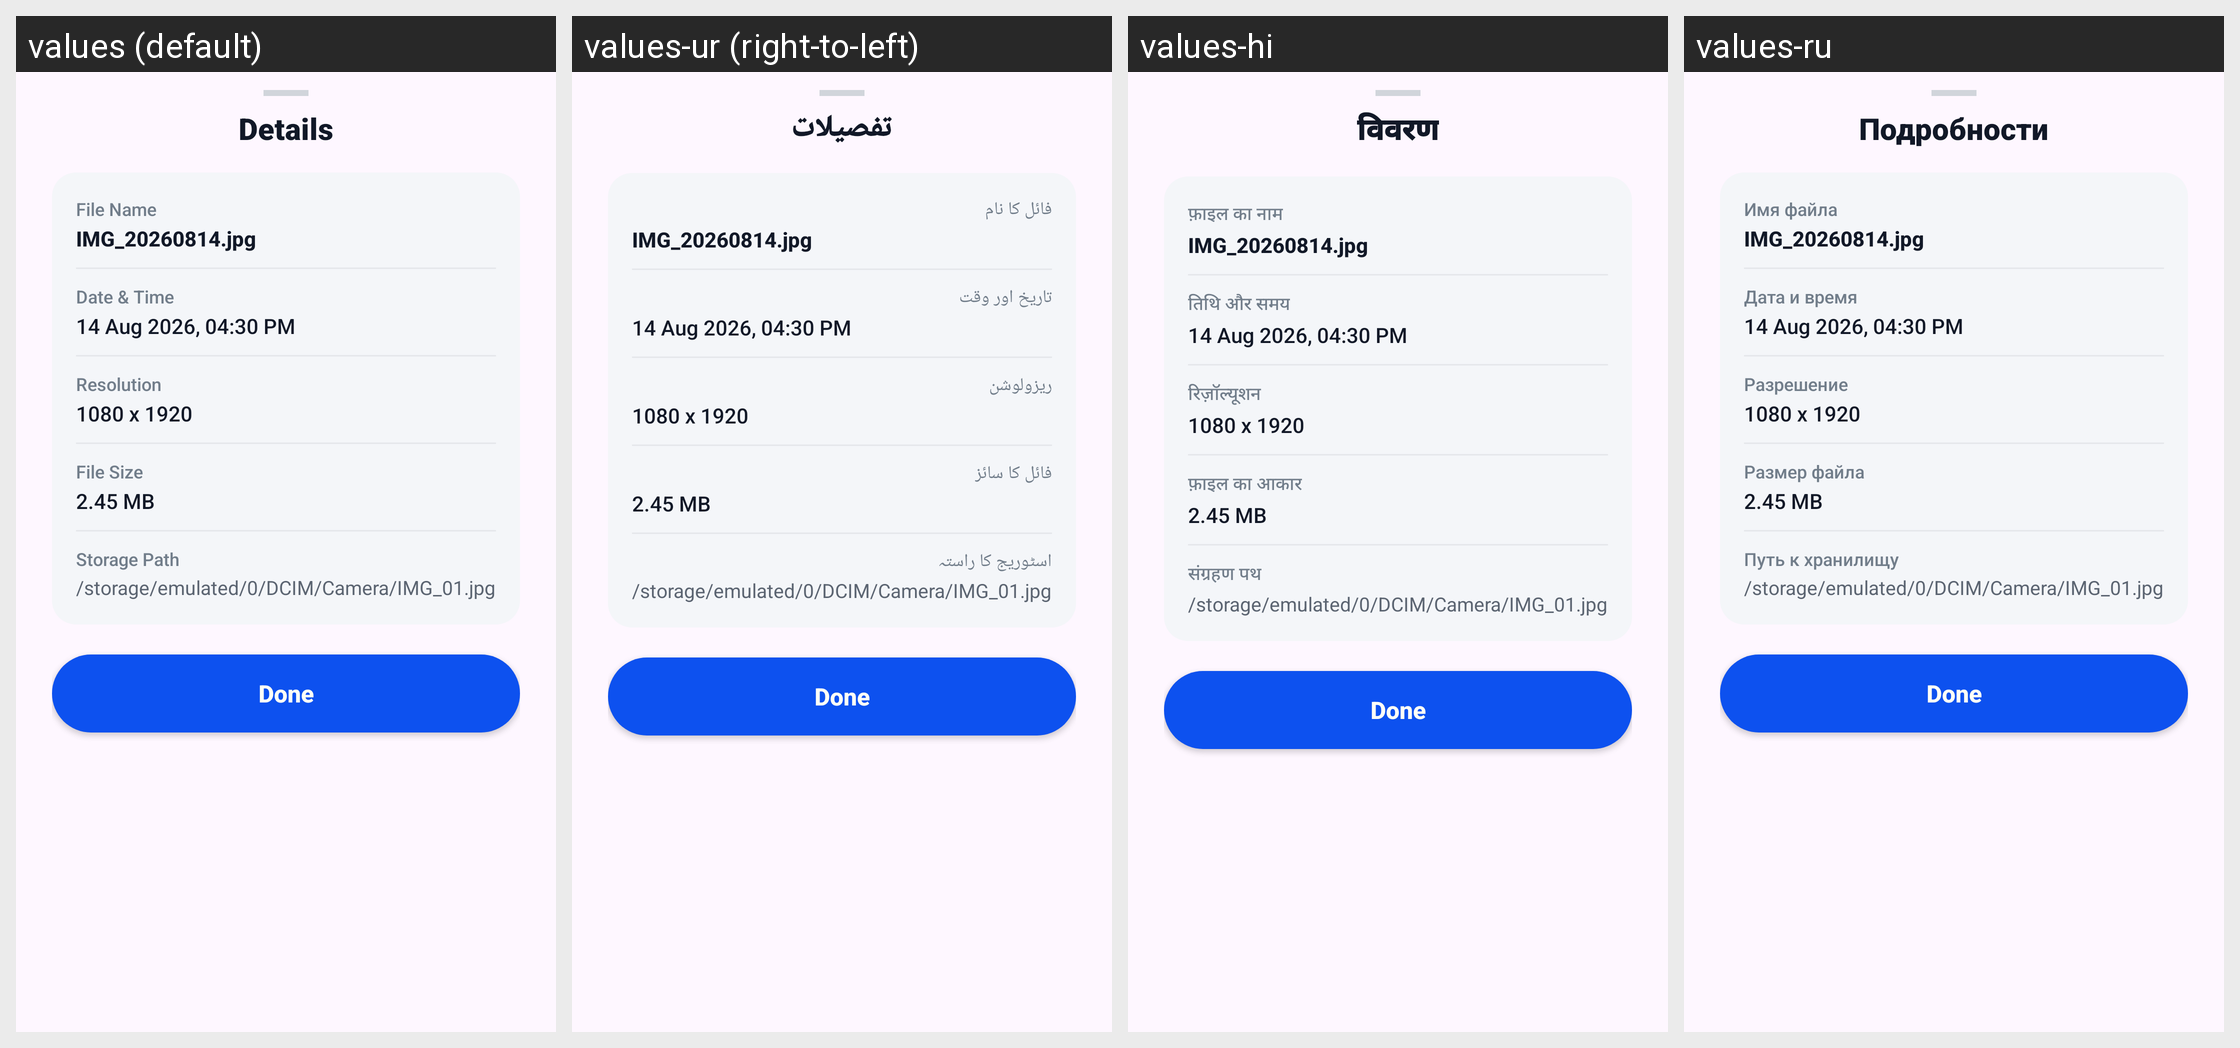

This grid shows one Android layout under several languages. Give, for every string resource on the screen, its name, the default text and each shown locale's text.
Android screen res/layout/dialog_media_info.xml rendered under 4 locales, left to right: values (default), values-ur (right-to-left), values-hi, values-ru. Device: Nexus 5 (rendered at 1080×1920; each locale shown at half size, 540×960, under a caption strip naming it); theme Theme.GalleryApp.
Other locales in the repository, not shown: values-de, values-es, values-fa, values-fr, values-it, values-ja, values-ko, values-ms, values-pt.
Strings drawn on this screen, with the default value and each locale's value (text and hints the layout hard-codes, and strings that could not be matched under every locale, appear in the picture but are not listed):

details
  values: Details
  values-ur: تفصیلات
  values-hi: विवरण
  values-ru: Подробности

file_name
  values: File Name
  values-ur: فائل کا نام
  values-hi: फ़ाइल का नाम
  values-ru: Имя файла

date_amp_time
  values: Date & Time
  values-ur: تاریخ اور وقت
  values-hi: तिथि और समय
  values-ru: Дата и время

resolution
  values: Resolution
  values-ur: ریزولوشن
  values-hi: रिज़ॉल्यूशन
  values-ru: Разрешение

file_size
  values: File Size
  values-ur: فائل کا سائز
  values-hi: फ़ाइल का आकार
  values-ru: Размер файла

storage_path
  values: Storage Path
  values-ur: اسٹوریج کا راستہ
  values-hi: संग्रहण पथ
  values-ru: Путь к хранилищу
